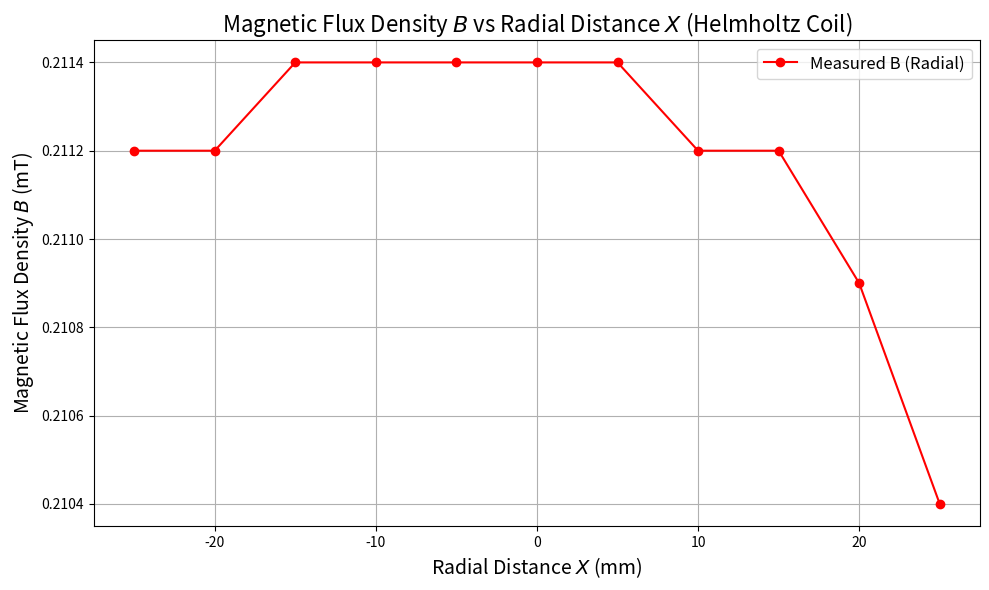

Here is the Python script that generated this plot:
import numpy as np
import matplotlib.pyplot as plt

# Data for X and measured B (Radial Direction)
X_radial = np.array([-25, -20, -15, -10, -5, 0, 5, 10, 15, 20, 25])  # Radial Distance X (mm)
B_measured_radial = np.array([0.2112, 0.2112, 0.2114, 0.2114, 0.2114, 0.2114, 0.2114, 0.2112, 0.2112, 0.2109, 0.2104])  # Measured B (mT)

# Plotting B-X curve
plt.figure(figsize=(10, 6))
plt.plot(X_radial, B_measured_radial, 'ro-', label='Measured B (Radial)', markersize=6)

# Graph title and labels
plt.title('Magnetic Flux Density $B$ vs Radial Distance $X$ (Helmholtz Coil)', fontsize=16)
plt.xlabel('Radial Distance $X$ (mm)', fontsize=14)
plt.ylabel('Magnetic Flux Density $B$ (mT)', fontsize=14)

# Display grid, legend, and plot
plt.grid(True)
plt.legend(fontsize=12)
plt.tight_layout()
plt.show()
